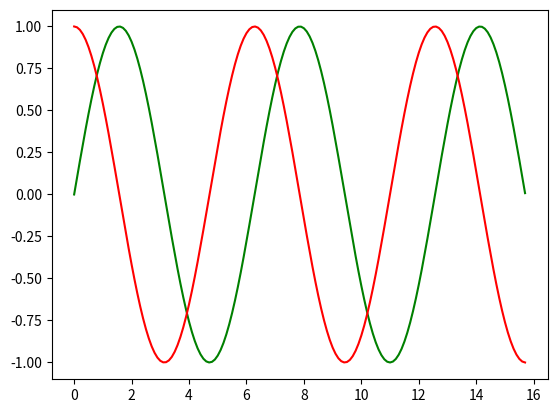

Write the Python code that produced this figure.
# Importing required library
import numpy as np
import matplotlib.pyplot as plt

# Creating x axis with range and y axis
# Function for Plotting Sine and Cosine Graph
x = np.arange(0, 5*np.pi, 0.1)
y1 = np.sin(x)
y2 = np.cos(x)

# Plotting Sine Graph
plt.plot(x, y1, color='green')
plt.plot(x, y2, color='red')
plt.show()
